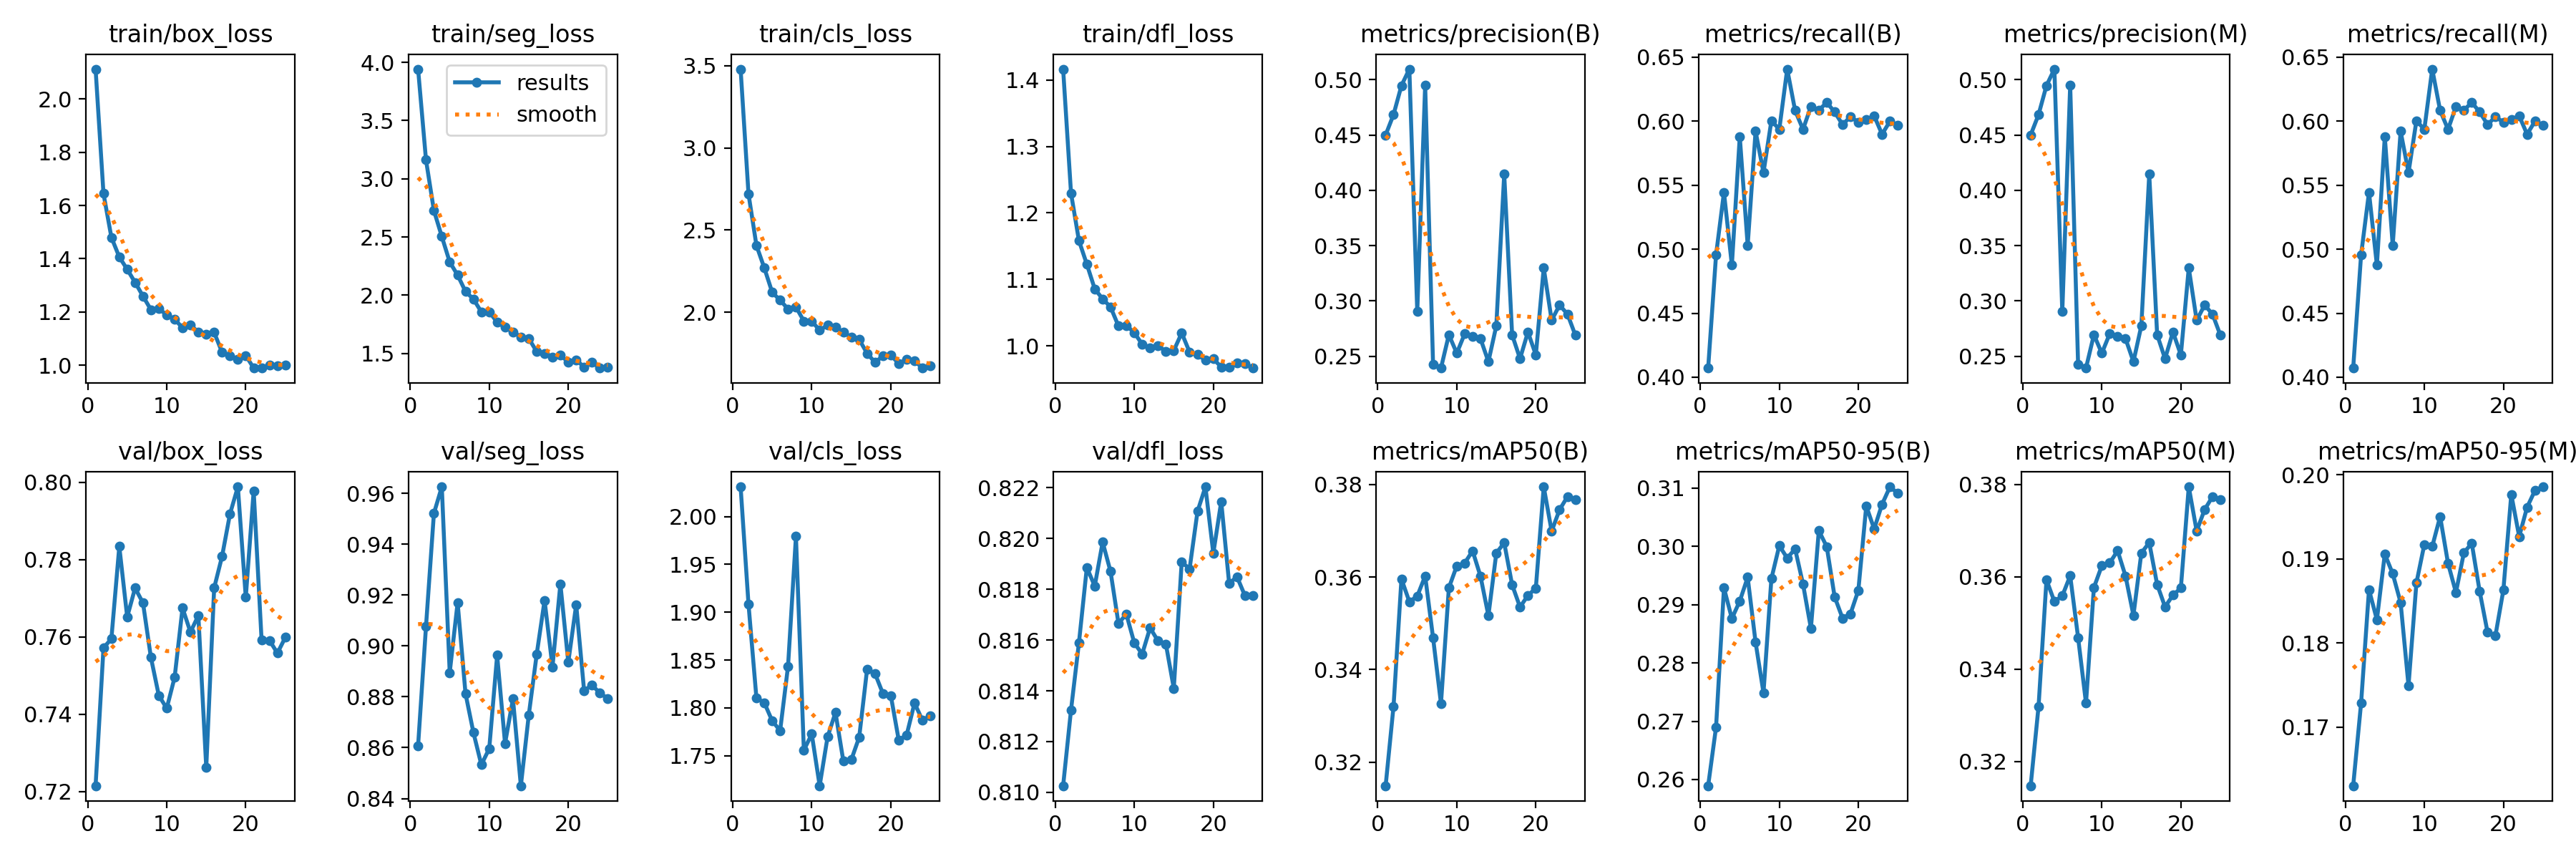

Data behind this chart, as committed beside it:
epoch, time, train/box_loss, train/seg_loss, train/cls_loss, train/dfl_loss, metrics/precision(B), metrics/recall(B), metrics/mAP50(B), metrics/mAP50-95(B), metrics/precision(M), metrics/recall(M), metrics/mAP50(M), metrics/mAP50-95(M), val/box_loss, val/seg_loss, val/cls_loss, val/dfl_loss, lr/pg0, lr/pg1, lr/pg2
1, 843.6, 2.112, 3.942, 3.479, 1.416, 0.4501, 0.4071, 0.3149, 0.2589, 0.4501, 0.4071, 0.3148, 0.1631, 0.7215, 0.8608, 2.031, 0.8103, 0.0002728, 0.0002728, 0.0002728
2, 2371, 1.645, 3.162, 2.719, 1.23, 0.4685, 0.4956, 0.3321, 0.269, 0.4685, 0.4956, 0.332, 0.1729, 0.7571, 0.9077, 1.908, 0.8133, 0.0005287, 0.0005287, 0.0005287
3, 3279, 1.48, 2.727, 2.407, 1.158, 0.4947, 0.5444, 0.3596, 0.2929, 0.4947, 0.5444, 0.3593, 0.1863, 0.7595, 0.9521, 1.81, 0.8159, 0.0007625, 0.0007625, 0.0007625
4, 3964, 1.406, 2.504, 2.269, 1.123, 0.5096, 0.4875, 0.3547, 0.2876, 0.5096, 0.4875, 0.3547, 0.1828, 0.7833, 0.9625, 1.805, 0.8189, 0.000734, 0.000734, 0.000734
5, 4775, 1.36, 2.285, 2.121, 1.086, 0.2902, 0.588, 0.3559, 0.2906, 0.2902, 0.588, 0.3559, 0.1906, 0.7651, 0.8895, 1.786, 0.8181, 0.0007011, 0.0007011, 0.0007011
6, 5588, 1.311, 2.172, 2.073, 1.071, 0.4949, 0.503, 0.3602, 0.2947, 0.4949, 0.503, 0.3602, 0.1883, 0.7726, 0.917, 1.776, 0.8199, 0.0006681, 0.0006681, 0.0006681
7, 6390, 1.259, 2.031, 2.019, 1.058, 0.2427, 0.5922, 0.3469, 0.2835, 0.2427, 0.5922, 0.3469, 0.1848, 0.7687, 0.8812, 1.844, 0.8187, 0.0006351, 0.0006351, 0.0006351
8, 7207, 1.209, 1.966, 2.032, 1.03, 0.2393, 0.5599, 0.3327, 0.2749, 0.2393, 0.5599, 0.3327, 0.1749, 0.7547, 0.8659, 1.979, 0.8167, 0.0006021, 0.0006021, 0.0006021
9, 7998, 1.213, 1.856, 1.946, 1.031, 0.2694, 0.6005, 0.3577, 0.2945, 0.2694, 0.6005, 0.3577, 0.1872, 0.7448, 0.8533, 1.756, 0.817, 0.0005691, 0.0005691, 0.0005691
10, 8703, 1.189, 1.856, 1.945, 1.02, 0.2527, 0.5937, 0.3624, 0.3001, 0.2527, 0.5937, 0.3624, 0.1917, 0.7415, 0.8596, 1.773, 0.8159, 0.0005361, 0.0005361, 0.0005361
11, 9263, 1.174, 1.768, 1.891, 1.002, 0.2703, 0.6407, 0.363, 0.298, 0.2703, 0.6407, 0.363, 0.1915, 0.7495, 0.8963, 1.719, 0.8155, 0.0005031, 0.0005031, 0.0005031
12, 9810, 1.14, 1.723, 1.92, 0.9968, 0.2678, 0.6084, 0.3656, 0.2996, 0.2678, 0.6084, 0.3656, 0.195, 0.7674, 0.8616, 1.77, 0.8165, 0.0004701, 0.0004701, 0.0004701
13, 10362, 1.151, 1.684, 1.907, 1.001, 0.2659, 0.5937, 0.3602, 0.2935, 0.2659, 0.5937, 0.3602, 0.1895, 0.7612, 0.8792, 1.795, 0.816, 0.0004372, 0.0004372, 0.0004372
14, 10917, 1.125, 1.64, 1.879, 0.9912, 0.2451, 0.6115, 0.3517, 0.2859, 0.2451, 0.6115, 0.3517, 0.186, 0.7655, 0.845, 1.744, 0.8158, 0.0004042, 0.0004042, 0.0004042
15, 11478, 1.117, 1.627, 1.846, 0.9931, 0.2776, 0.6086, 0.3651, 0.3027, 0.2776, 0.6086, 0.3651, 0.1907, 0.7262, 0.8728, 1.746, 0.8141, 0.0003712, 0.0003712, 0.0003712
16, 12025, 1.123, 1.516, 1.834, 1.019, 0.4147, 0.6147, 0.3674, 0.3, 0.4147, 0.6147, 0.3674, 0.1919, 0.7726, 0.8966, 1.769, 0.8191, 0.0003382, 0.0003382, 0.0003382
17, 12583, 1.049, 1.496, 1.75, 0.9908, 0.2694, 0.6072, 0.3583, 0.2913, 0.2694, 0.6072, 0.3583, 0.1862, 0.7808, 0.9179, 1.84, 0.8188, 0.0003052, 0.0003052, 0.0003052
18, 13137, 1.037, 1.466, 1.695, 0.987, 0.2478, 0.5974, 0.3535, 0.2877, 0.2478, 0.5974, 0.3535, 0.1813, 0.7917, 0.8918, 1.836, 0.8211, 0.0002722, 0.0002722, 0.0002722
19, 13695, 1.022, 1.484, 1.733, 0.9789, 0.2719, 0.6035, 0.356, 0.2884, 0.2719, 0.6035, 0.356, 0.1809, 0.7988, 0.9243, 1.815, 0.822, 0.0002392, 0.0002392, 0.0002392
20, 14252, 1.037, 1.426, 1.739, 0.9806, 0.2511, 0.5993, 0.3576, 0.2925, 0.2511, 0.5993, 0.3576, 0.1863, 0.7702, 0.8936, 1.813, 0.8194, 0.0002063, 0.0002063, 0.0002063
21, 14809, 0.9896, 1.443, 1.687, 0.9684, 0.3298, 0.6013, 0.3795, 0.3069, 0.3298, 0.6013, 0.3795, 0.1977, 0.7977, 0.9162, 1.766, 0.8215, 0.0001733, 0.0001733, 0.0001733
22, 15357, 0.9896, 1.383, 1.714, 0.9683, 0.2825, 0.6042, 0.3699, 0.303, 0.2825, 0.6042, 0.3699, 0.1927, 0.7592, 0.8824, 1.771, 0.8182, 0.0001403, 0.0001403, 0.0001403
23, 15908, 0.9999, 1.422, 1.705, 0.974, 0.2962, 0.5899, 0.3745, 0.3072, 0.2962, 0.5899, 0.3745, 0.1961, 0.7591, 0.8846, 1.805, 0.8185, 0.0001073, 0.0001073, 0.0001073
24, 16459, 0.9982, 1.374, 1.66, 0.9734, 0.2881, 0.6, 0.3773, 0.3102, 0.2881, 0.6, 0.3773, 0.1981, 0.7558, 0.8814, 1.787, 0.8177, 7.43036e-05, 7.43036e-05, 7.43036e-05
25, 17011, 1, 1.379, 1.672, 0.9667, 0.269, 0.5966, 0.3767, 0.3091, 0.269, 0.5966, 0.3767, 0.1986, 0.7598, 0.8793, 1.792, 0.8177, 4.13168e-05, 4.13168e-05, 4.13168e-05
